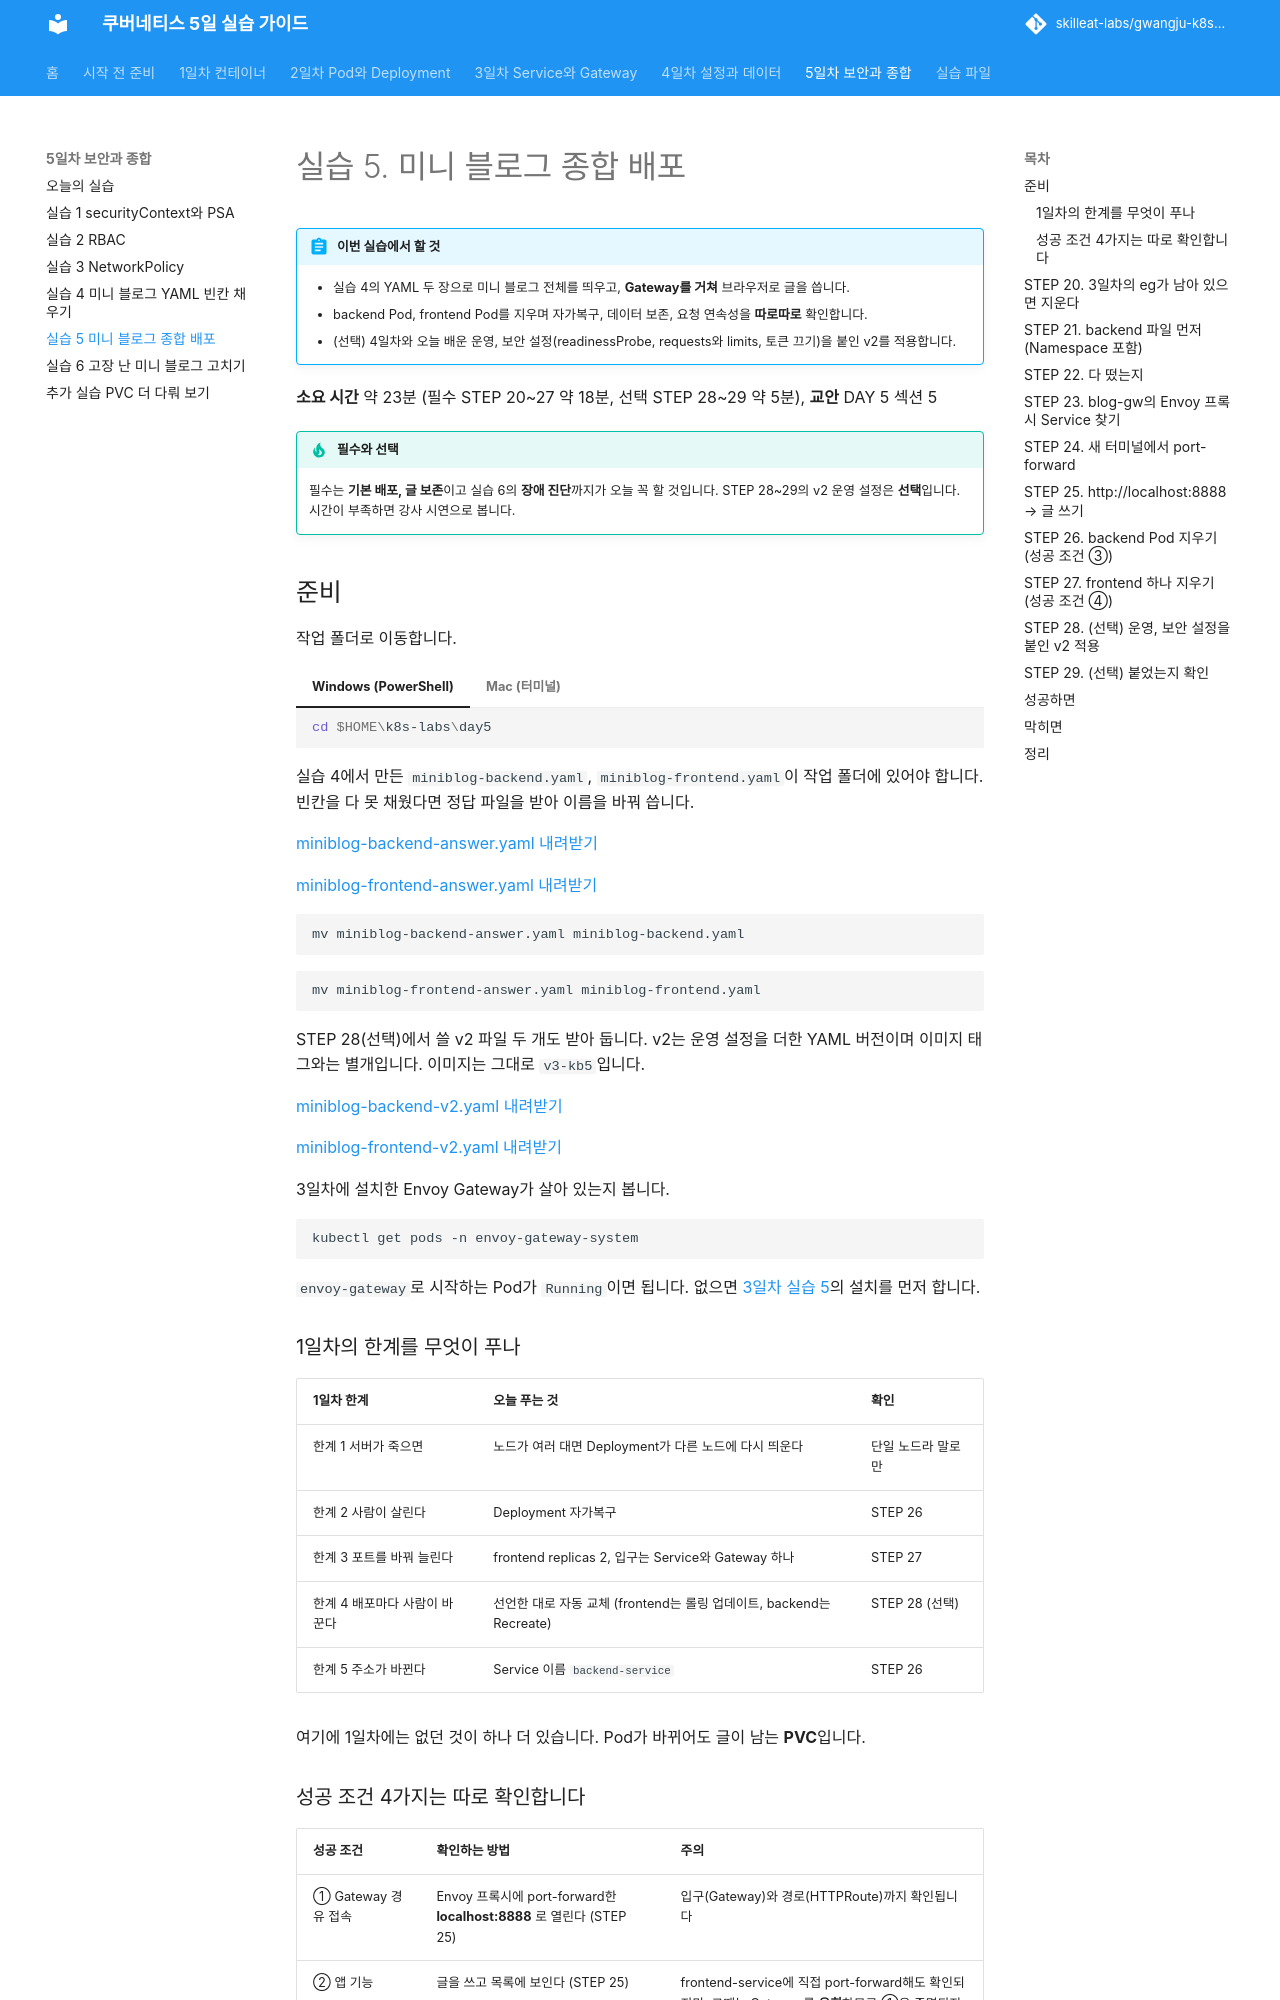

repository: skilleat-labs/gwangju-k8s-5days · page: day5/lab-5/index.html · generator: mkdocs

# 실습 5. 미니 블로그 종합 배포

!!! abstract "이번 실습에서 할 것"
    - 실습 4의 YAML 두 장으로 미니 블로그 전체를 띄우고, **Gateway를 거쳐** 브라우저로 글을 씁니다.
    - backend Pod, frontend Pod를 지우며 자가복구, 데이터 보존, 요청 연속성을 **따로따로** 확인합니다.
    - (선택) 4일차와 오늘 배운 운영, 보안 설정(readinessProbe, requests와 limits, 토큰 끄기)을 붙인 v2를 적용합니다.

**소요 시간** 약 23분 (필수 STEP 20~27 약 18분, 선택 STEP 28~29 약 5분), **교안** DAY 5 섹션 5

!!! tip "필수와 선택"
    필수는 **기본 배포, 글 보존**이고 실습 6의 **장애 진단**까지가 오늘 꼭 할 것입니다. STEP 28~29의 v2 운영 설정은 **선택**입니다. 시간이 부족하면 강사 시연으로 봅니다.

## 준비

작업 폴더로 이동합니다.

=== "Windows (PowerShell)"

    ```powershell
    cd $HOME\k8s-labs\day5
    ```

=== "Mac (터미널)"

    ```bash
    cd ~/k8s-labs/day5
    ```

실습 4에서 만든 `miniblog-backend.yaml`, `miniblog-frontend.yaml`이 작업 폴더에 있어야 합니다. 빈칸을 다 못 채웠다면 정답 파일을 받아 이름을 바꿔 씁니다.

[miniblog-backend-answer.yaml 내려받기](../files/day5/miniblog-backend-answer.yaml){ download }

[miniblog-frontend-answer.yaml 내려받기](../files/day5/miniblog-frontend-answer.yaml){ download }

```bash
mv miniblog-backend-answer.yaml miniblog-backend.yaml
```

```bash
mv miniblog-frontend-answer.yaml miniblog-frontend.yaml
```

STEP 28(선택)에서 쓸 v2 파일 두 개도 받아 둡니다. v2는 운영 설정을 더한 YAML 버전이며 이미지 태그와는 별개입니다. 이미지는 그대로 `v3-kb5`입니다.

[miniblog-backend-v2.yaml 내려받기](../files/day5/miniblog-backend-v2.yaml){ download }

[miniblog-frontend-v2.yaml 내려받기](../files/day5/miniblog-frontend-v2.yaml){ download }

3일차에 설치한 Envoy Gateway가 살아 있는지 봅니다.

```bash
kubectl get pods -n envoy-gateway-system
```

`envoy-gateway`로 시작하는 Pod가 `Running`이면 됩니다. 없으면 [3일차 실습 5](../day3/lab-5.md)의 설치를 먼저 합니다.

### 1일차의 한계를 무엇이 푸나

| 1일차 한계 | 오늘 푸는 것 | 확인 |
|---|---|---|
| 한계 1 서버가 죽으면 | 노드가 여러 대면 Deployment가 다른 노드에 다시 띄운다 | 단일 노드라 말로만 |
| 한계 2 사람이 살린다 | Deployment 자가복구 | STEP 26 |
| 한계 3 포트를 바꿔 늘린다 | frontend replicas 2, 입구는 Service와 Gateway 하나 | STEP 27 |
| 한계 4 배포마다 사람이 바꾼다 | 선언한 대로 자동 교체 (frontend는 롤링 업데이트, backend는 Recreate) | STEP 28 (선택) |
| 한계 5 주소가 바뀐다 | Service 이름 `backend-service` | STEP 26 |

여기에 1일차에는 없던 것이 하나 더 있습니다. Pod가 바뀌어도 글이 남는 **PVC**입니다.

### 성공 조건 4가지는 따로 확인합니다

| 성공 조건 | 확인하는 방법 | 주의 |
|---|---|---|
| ① Gateway 경유 접속 | Envoy 프록시에 port-forward한 **localhost:8888** 로 열린다 (STEP 25) | 입구(Gateway)와 경로(HTTPRoute)까지 확인됩니다 |
| ② 앱 기능 | 글을 쓰고 목록에 보인다 (STEP 25) | frontend-service에 직접 port-forward해도 확인되지만, 그때는 Gateway를 **우회**하므로 ①은 증명되지 않습니다 |
| ③ backend 삭제 | 새 Pod가 뜨고 글이 남는다 (STEP 26) | backend가 1개라 새 Pod가 뜨는 몇 초 동안은 요청이 **실패할 수 있습니다** |
| ④ frontend 삭제 | Gateway 경유 요청이 남은 Pod로 계속 간다 (STEP 27) | 직접 port-forward는 Pod 하나에 붙어서, 그 Pod를 지우면 연결이 끊길 수 있습니다 |

복구, 데이터 보존, 무중단은 서로 다른 성공입니다.
